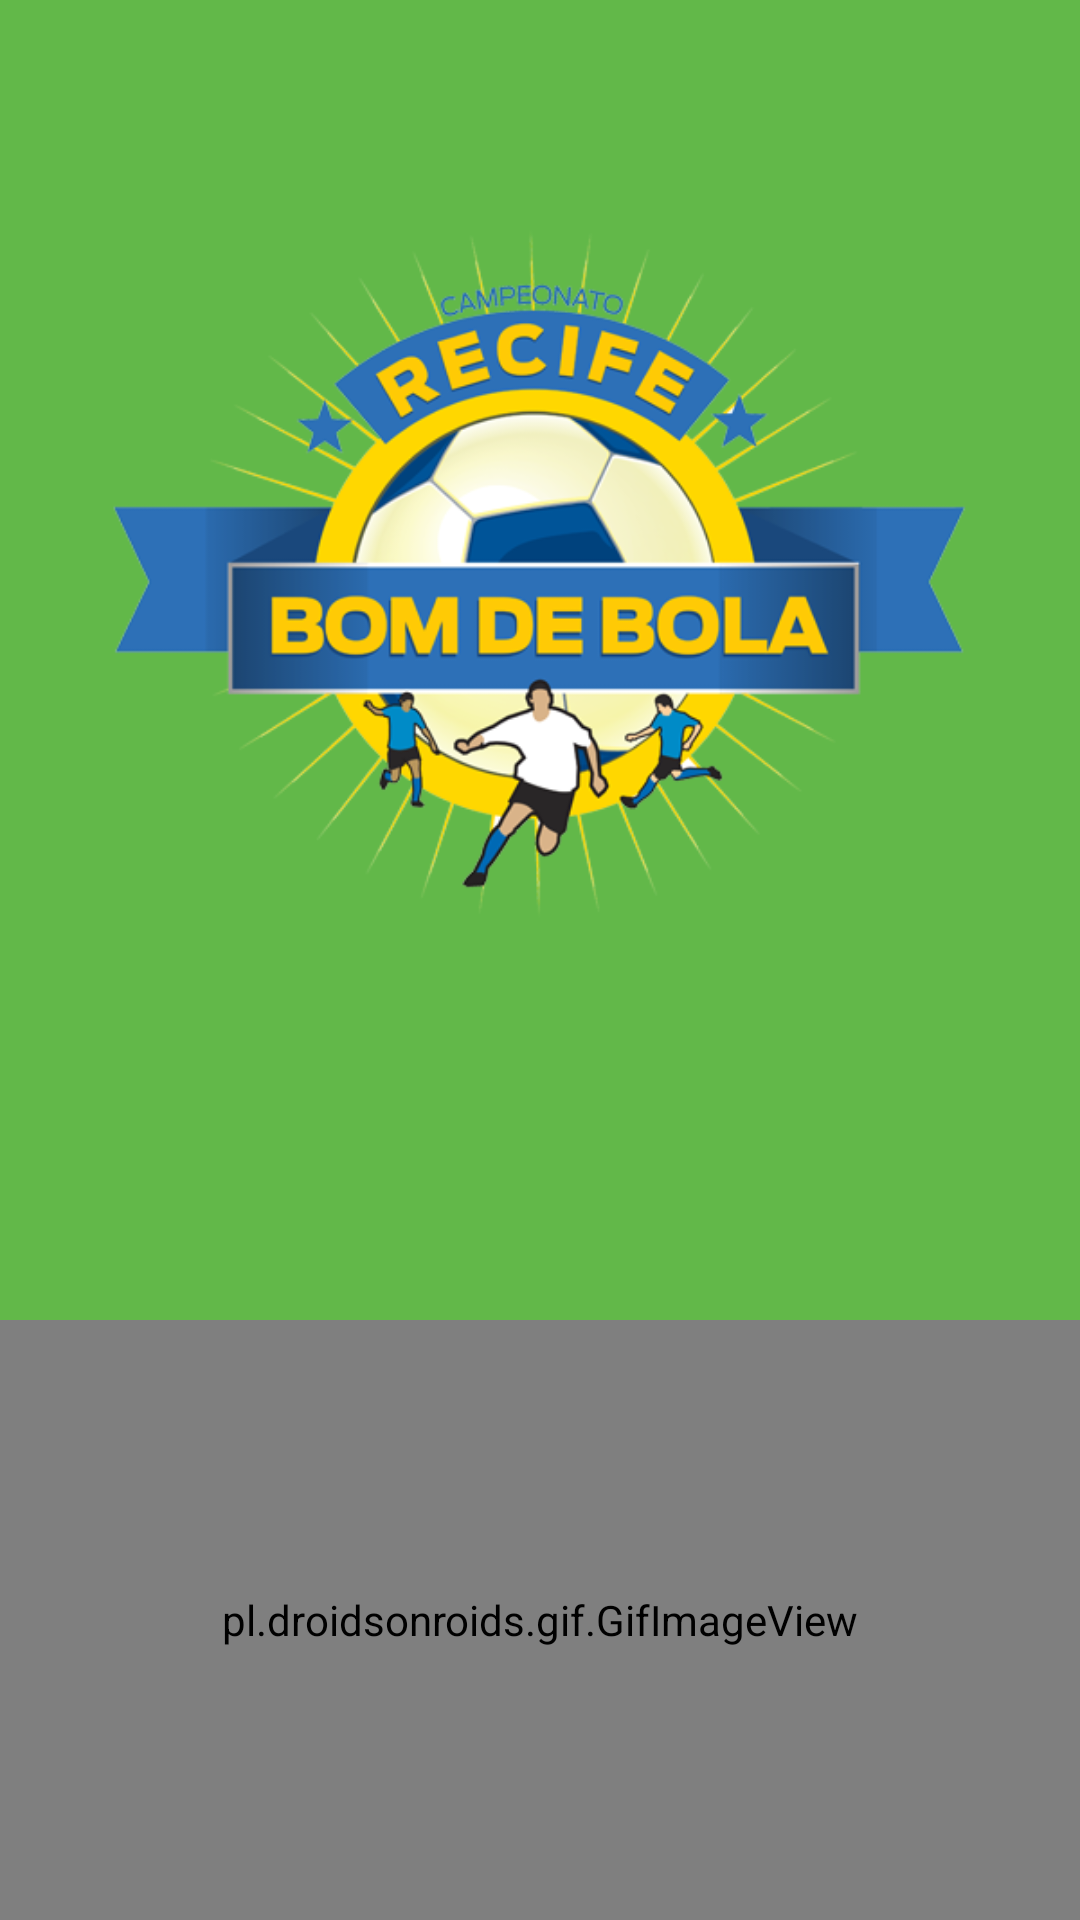

Write the Android layout XML for this screen, with the resource values it uses.
<!-- AndroidManifest.xml: activity theme Theme.AppCompat.NoActionBar -->
<!-- res/layout/activity_splashscreen.xml -->
<RelativeLayout
    xmlns:android="http://schemas.android.com/apk/res/android"
    android:layout_width="match_parent"
    android:layout_height="match_parent"
    android:background="@color/gif_bg">

    <ImageView
        android:layout_width="match_parent"
        android:layout_height="wrap_content"
        android:layout_marginLeft="30dp"
        android:layout_marginRight="30dp"
        android:layout_centerHorizontal="true"
        android:layout_alignParentTop="true"
        android:src="@drawable/logo"/>

    <pl.droidsonroids.gif.GifImageView
        android:layout_width="match_parent"
        android:layout_height="200dp"
        android:layout_alignParentBottom="true"
        android:layout_centerHorizontal="true"
        android:src="@drawable/splash_gif"/>

</RelativeLayout>
<!-- resources referenced by this layout -->
<resources>
  <color name="gif_bg">#62B849</color>
  <!-- drawable logo: png bitmap (drawable, 97752 bytes) -->
</resources>
